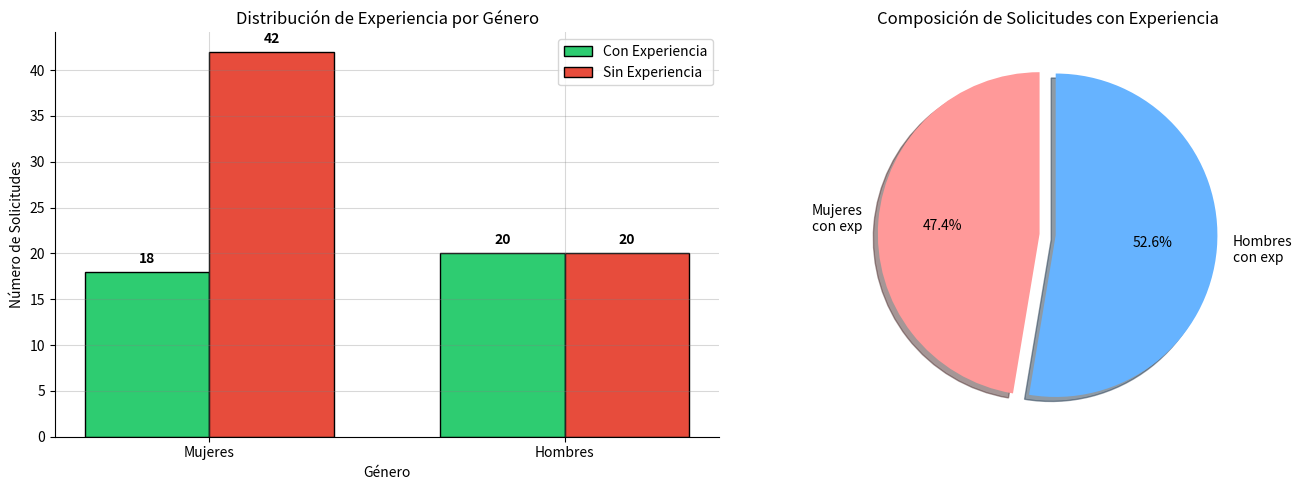
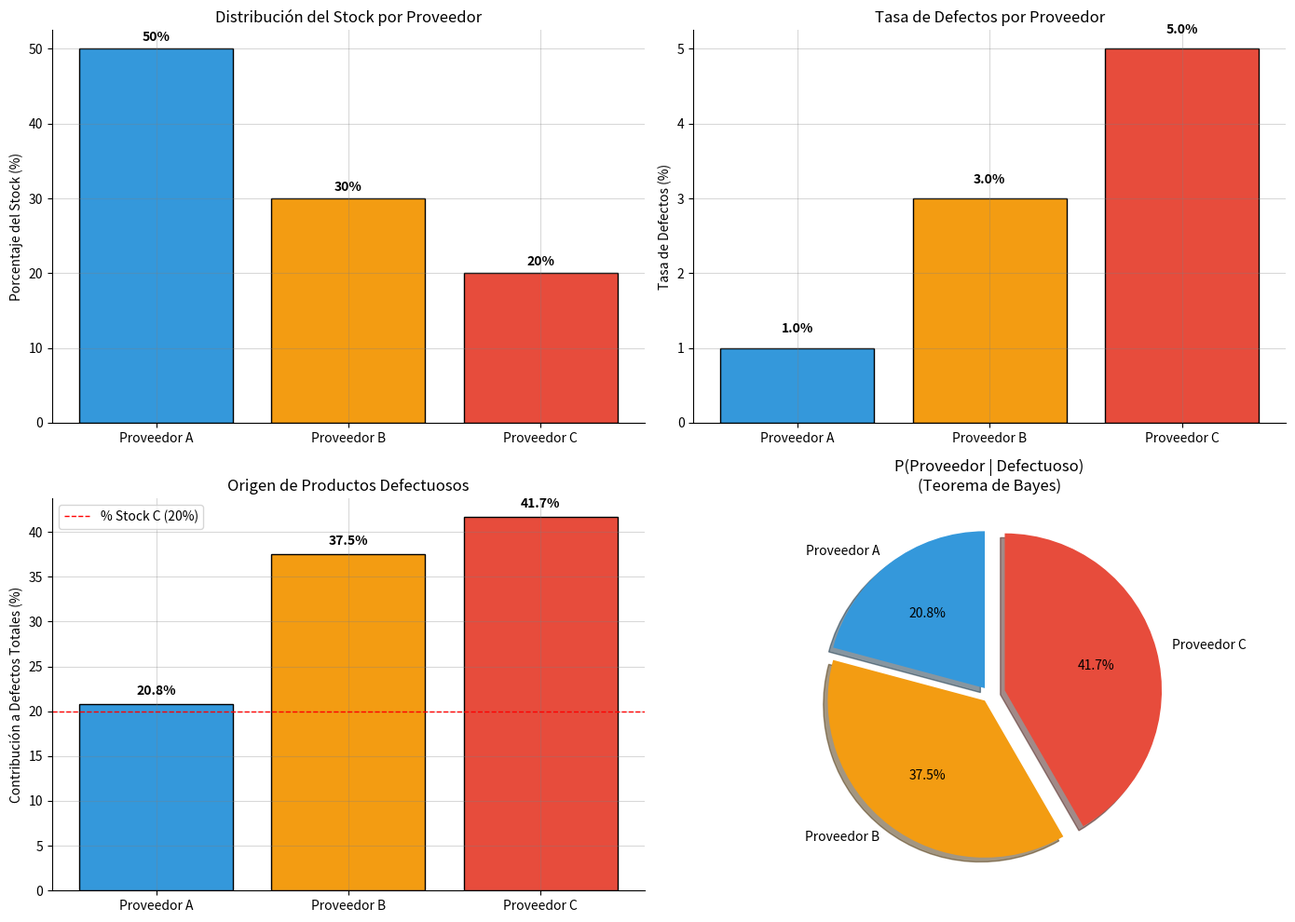
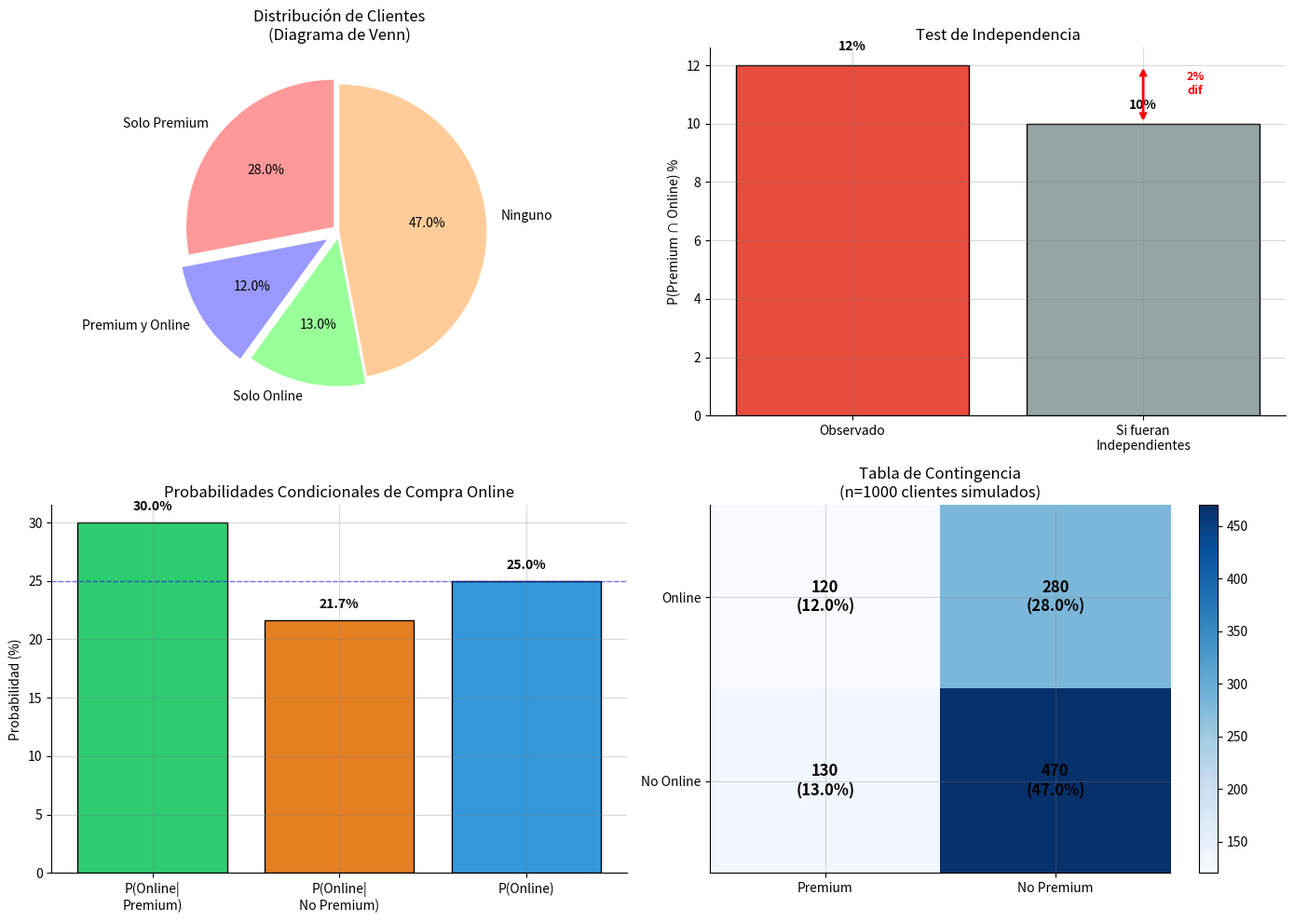

The script that saved these images, in order:
# Databricks notebook source
# /// script
# [tool.databricks.environment]
# environment_version = "5"
# ///
# DBTITLE 1,Introducción
# MAGIC %md
# MAGIC # Ejercicios Complementarios - Probabilidad Básica
# MAGIC
# MAGIC Este notebook contiene ejercicios adicionales para reforzar los conceptos de probabilidad aplicados a problemas de negocios.
# MAGIC
# MAGIC ## Contenido
# MAGIC
# MAGIC **Ejercicio A: Selección de Personal**
# MAGIC * Probabilidad Total
# MAGIC * Teorema de Bayes
# MAGIC * Inversión de condicionales
# MAGIC
# MAGIC **Ejercicio B: Control de Inventario**
# MAGIC * Probabilidad Total con múltiples eventos
# MAGIC * Análisis de riesgo por proveedor
# MAGIC * Teorema de Bayes con 3 opciones
# MAGIC
# MAGIC **Ejercicio C: Análisis de Mercado**
# MAGIC * Test de Independencia Estadística
# MAGIC * Regla de la Suma (unión de eventos)
# MAGIC * Probabilidad Condicional
# MAGIC
# MAGIC ---
# MAGIC
# MAGIC 📝 **Nota:** Estos ejercicios complementan la práctica principal. Se recomienda completar primero los ejercicios básicos.

# COMMAND ----------

# DBTITLE 1,Importar librerías
import numpy as np
import pandas as pd
import matplotlib.pyplot as plt
from collections import Counter

# Configuración para reproducibilidad
np.random.seed(42)

# Configuración de visualización con fondo blanco y sin recuadro
plt.rcParams['figure.facecolor'] = 'white'
plt.rcParams['axes.facecolor'] = 'white'
plt.rcParams['axes.edgecolor'] = 'black'
plt.rcParams['axes.grid'] = True
plt.rcParams['grid.alpha'] = 0.3
plt.rcParams['grid.color'] = 'gray'
plt.rcParams['figure.figsize'] = (10, 6)
# Eliminar recuadro superior y derecho
plt.rcParams['axes.spines.top'] = False
plt.rcParams['axes.spines.right'] = False

print("✅ Librerías importadas correctamente")

# COMMAND ----------

# DBTITLE 1,Ejercicio A: Selección de Personal
# MAGIC %md
# MAGIC ## Ejercicio A: Selección de Personal
# MAGIC
# MAGIC ### Contexto de Negocios
# MAGIC Una empresa recibe 100 solicitudes de empleo: 60 de mujeres y 40 de hombres. Se sabe que:
# MAGIC * **30%** de las mujeres tienen experiencia relevante
# MAGIC * **50%** de los hombres tienen experiencia relevante
# MAGIC
# MAGIC ### Preguntas
# MAGIC
# MAGIC Si se selecciona una solicitud al azar:
# MAGIC
# MAGIC 1. **¿Cuál es la probabilidad de que tenga experiencia relevante?**
# MAGIC    - Aplicaremos la Ley de Probabilidad Total
# MAGIC
# MAGIC 2. **Si una solicitud tiene experiencia, ¿cuál es la probabilidad de que sea de una mujer?**
# MAGIC    - Usaremos el Teorema de Bayes para "invertir" la condicional

# COMMAND ----------

# DBTITLE 1,📚 Conceptos: Probabilidad Total y Teorema de Bayes
# MAGIC %md
# MAGIC ### 📚 Conceptos Fundamentales
# MAGIC
# MAGIC **Ley de Probabilidad Total**
# MAGIC
# MAGIC Cuando un evento B puede ocurrir a través de varios escenarios mutuamente excluyentes (A₁, A₂, ..., Aₙ):
# MAGIC
# MAGIC $$P(B) = P(B|A_1) \cdot P(A_1) + P(B|A_2) \cdot P(A_2) + ... + P(B|A_n) \cdot P(A_n)$$
# MAGIC
# MAGIC **En nuestro problema:**
# MAGIC * B = "Tiene experiencia"
# MAGIC * A₁ = "Es mujer", A₂ = "Es hombre"
# MAGIC * P(Experiencia) = P(Exp|Mujer) × P(Mujer) + P(Exp|Hombre) × P(Hombre)
# MAGIC
# MAGIC ---
# MAGIC
# MAGIC **Teorema de Bayes**
# MAGIC
# MAGIC Permite "invertir" probabilidades condicionales. Si conocemos P(B|A), podemos calcular P(A|B):
# MAGIC
# MAGIC $$P(A|B) = \frac{P(B|A) \cdot P(A)}{P(B)}$$
# MAGIC
# MAGIC **En nuestro problema:**
# MAGIC * Conocemos: P(Experiencia | Mujer) = 30%
# MAGIC * Queremos: P(Mujer | Experiencia) = ?
# MAGIC * Usamos Bayes para invertir la condicional
# MAGIC
# MAGIC **Componentes:**
# MAGIC * **P(A)**: probabilidad a priori (antes de observar B)
# MAGIC * **P(B|A)**: verosimilitud (probabilidad de observar B dado A)
# MAGIC * **P(B)**: probabilidad total de B (calculada con la ley anterior)
# MAGIC * **P(A|B)**: probabilidad a posteriori (después de observar B)

# COMMAND ----------

# DBTITLE 1,Solución Ejercicio A
# ============================================================================
# EJERCICIO A: Selección de Personal
# ============================================================================

# DATOS DEL PROBLEMA
total_solicitudes = 100
solicitudes_mujeres = 60
solicitudes_hombres = 40

# Tasas de experiencia relevante
tasa_exp_mujeres = 0.30  # 30% de las mujeres tienen experiencia
tasa_exp_hombres = 0.50  # 50% de los hombres tienen experiencia

# Calcular probabilidades
P_mujer = solicitudes_mujeres / total_solicitudes
P_hombre = solicitudes_hombres / total_solicitudes
P_exp_dado_mujer = tasa_exp_mujeres
P_exp_dado_hombre = tasa_exp_hombres

print("=== Ejercicio A: Selección de Personal ===")
print(f"\nDatos:")
print(f"  Total de solicitudes: {total_solicitudes}")
print(f"  Mujeres: {solicitudes_mujeres} ({P_mujer*100:.0f}%)")
print(f"  Hombres: {solicitudes_hombres} ({P_hombre*100:.0f}%)")
print(f"  P(Experiencia | Mujer) = {P_exp_dado_mujer}")
print(f"  P(Experiencia | Hombre) = {P_exp_dado_hombre}")

# ============================================================================
# PREGUNTA 1: P(Experiencia) - PROBABILIDAD TOTAL
# ============================================================================
# Aplicamos la ley de probabilidad total:
# P(Exp) = P(Exp|Mujer) × P(Mujer) + P(Exp|Hombre) × P(Hombre)

P_experiencia = (P_exp_dado_mujer * P_mujer) + (P_exp_dado_hombre * P_hombre)

print(f"\n1. ¿Cuál es la probabilidad de que tenga experiencia relevante?")
print(f"   P(Exp) = P(Exp|M) × P(M) + P(Exp|H) × P(H)")
print(f"   P(Exp) = {P_exp_dado_mujer} × {P_mujer} + {P_exp_dado_hombre} × {P_hombre}")
print(f"   P(Exp) = {P_exp_dado_mujer * P_mujer} + {P_exp_dado_hombre * P_hombre}")
print(f"   P(Exp) = {P_experiencia:.2f} ({P_experiencia*100:.0f}%)")

# Cálculo alternativo por conteo directo
mujeres_con_exp = int(solicitudes_mujeres * tasa_exp_mujeres)
hombres_con_exp = int(solicitudes_hombres * tasa_exp_hombres)
total_con_exp = mujeres_con_exp + hombres_con_exp

print(f"\n   Verificación por conteo:")
print(f"   - Mujeres con experiencia: {mujeres_con_exp}")
print(f"   - Hombres con experiencia: {hombres_con_exp}")
print(f"   - Total con experiencia: {total_con_exp}/{total_solicitudes} = {total_con_exp/total_solicitudes:.2f}")

# ============================================================================
# PREGUNTA 2: P(Mujer | Experiencia) - TEOREMA DE BAYES
# ============================================================================
# Queremos "invertir" la condicional: de P(Exp|Mujer) a P(Mujer|Exp)
# Fórmula de Bayes: P(Mujer|Exp) = P(Exp|Mujer) × P(Mujer) / P(Exp)

P_mujer_dado_exp = (P_exp_dado_mujer * P_mujer) / P_experiencia

print(f"\n2. Si una solicitud tiene experiencia, ¿cuál es la probabilidad de que sea de una mujer?")
print(f"   P(Mujer|Exp) = P(Exp|Mujer) × P(Mujer) / P(Exp)")
print(f"   P(Mujer|Exp) = {P_exp_dado_mujer} × {P_mujer} / {P_experiencia:.2f}")
print(f"   P(Mujer|Exp) = {P_mujer_dado_exp:.4f} ({P_mujer_dado_exp*100:.2f}%)")

print(f"\n   Verificación por conteo:")
print(f"   De {total_con_exp} personas con experiencia, {mujeres_con_exp} son mujeres")
print(f"   P(Mujer|Exp) = {mujeres_con_exp}/{total_con_exp} = {mujeres_con_exp/total_con_exp:.4f}")

print(f"\nℹ️ Interpretación:")
print(f"   Aunque las mujeres son {P_mujer*100:.0f}% de las solicitudes, solo representan")
print(f"   {P_mujer_dado_exp*100:.1f}% de quienes tienen experiencia, porque su tasa de")
print(f"   experiencia ({P_exp_dado_mujer*100:.0f}%) es menor que la de los hombres ({P_exp_dado_hombre*100:.0f}%).")

# COMMAND ----------

# DBTITLE 1,Visualización Ejercicio A
# Visualización del Ejercicio A
fig, axes = plt.subplots(1, 2, figsize=(14, 5))

# Gráfico 1: Distribución de experiencia por género
categorias = ['Mujeres', 'Hombres']
con_experiencia = [mujeres_con_exp, hombres_con_exp]
sin_experiencia = [solicitudes_mujeres - mujeres_con_exp, solicitudes_hombres - hombres_con_exp]

x = np.arange(len(categorias))
width = 0.35

axes[0].bar(x - width/2, con_experiencia, width, label='Con Experiencia', color='#2ecc71', edgecolor='black')
axes[0].bar(x + width/2, sin_experiencia, width, label='Sin Experiencia', color='#e74c3c', edgecolor='black')
axes[0].set_xlabel('Género')
axes[0].set_ylabel('Número de Solicitudes')
axes[0].set_title('Distribución de Experiencia por Género')
axes[0].set_xticks(x)
axes[0].set_xticklabels(categorias)
axes[0].legend()
axes[0].grid(axis='y', alpha=0.3)

# Agregar valores sobre las barras
for i, (con, sin) in enumerate(zip(con_experiencia, sin_experiencia)):
    axes[0].text(i - width/2, con + 1, str(con), ha='center', fontweight='bold')
    axes[0].text(i + width/2, sin + 1, str(sin), ha='center', fontweight='bold')

# Gráfico 2: Composición de personas con experiencia
etiquetas = ['Mujeres\ncon exp', 'Hombres\ncon exp']
valores_exp = [mujeres_con_exp, hombres_con_exp]
colores = ['#ff9999', '#66b3ff']
explode = (0.05, 0.05)

axes[1].pie(valores_exp, labels=etiquetas, autopct='%1.1f%%', startangle=90, 
            colors=colores, explode=explode, shadow=True)
axes[1].set_title('Composición de Solicitudes con Experiencia')

plt.tight_layout()
plt.show()

print(f"\n📊 Observaciones clave:")
print(f"  - {P_exp_dado_mujer*100:.0f}% de las mujeres tienen experiencia vs {P_exp_dado_hombre*100:.0f}% de los hombres")
print(f"  - De todas las solicitudes con experiencia, {P_mujer_dado_exp*100:.1f}% son de mujeres")
print(f"  - La menor tasa de experiencia en mujeres reduce su representación en el pool con experiencia")

# COMMAND ----------

# DBTITLE 1,Ejercicio B: Control de Inventario
# MAGIC %md
# MAGIC ## Ejercicio B: Control de Inventario
# MAGIC
# MAGIC ### Contexto de Negocios
# MAGIC Una tienda recibe productos de tres proveedores con diferentes características:
# MAGIC
# MAGIC | Proveedor | % del Stock | Tasa de Defectos |
# MAGIC |-----------|-------------|------------------|
# MAGIC | A | 50% | 1% |
# MAGIC | B | 30% | 3% |
# MAGIC | C | 20% | 5% |
# MAGIC
# MAGIC ### Preguntas
# MAGIC
# MAGIC 1. **¿Cuál es la probabilidad de que un producto seleccionado al azar sea defectuoso?**
# MAGIC    - Aplicaremos la Ley de Probabilidad Total con 3 eventos
# MAGIC
# MAGIC 2. **Si un producto es defectuoso, ¿cuál es la probabilidad de que provenga del proveedor C?**
# MAGIC    - Usaremos el Teorema de Bayes para identificar el proveedor más problemático

# COMMAND ----------

# DBTITLE 1,Solución Ejercicio B
# ============================================================================
# EJERCICIO B: Control de Inventario
# ============================================================================

# DATOS DEL PROBLEMA
# Tres proveedores con diferentes proporciones de stock y tasas de defectos
P_A = 0.50  # Proveedor A: 50% del stock
P_B = 0.30  # Proveedor B: 30% del stock
P_C = 0.20  # Proveedor C: 20% del stock

P_def_dado_A = 0.01  # Proveedor A: 1% de defectos
P_def_dado_B = 0.03  # Proveedor B: 3% de defectos
P_def_dado_C = 0.05  # Proveedor C: 5% de defectos

print("=== Ejercicio B: Control de Inventario ===")
print(f"\nDatos de Proveedores:")
print(f"  Proveedor A: {P_A*100:.0f}% del stock, {P_def_dado_A*100:.0f}% defectos")
print(f"  Proveedor B: {P_B*100:.0f}% del stock, {P_def_dado_B*100:.0f}% defectos")
print(f"  Proveedor C: {P_C*100:.0f}% del stock, {P_def_dado_C*100:.0f}% defectos")

# ============================================================================
# PREGUNTA 1: P(Defectuoso) - PROBABILIDAD TOTAL
# ============================================================================
# Aplicamos la ley de probabilidad total considerando los 3 proveedores:
# P(Def) = P(Def|A) × P(A) + P(Def|B) × P(B) + P(Def|C) × P(C)

P_defectuoso = (P_def_dado_A * P_A) + (P_def_dado_B * P_B) + (P_def_dado_C * P_C)

print(f"\n1. ¿Cuál es la probabilidad de que un producto sea defectuoso?")
print(f"   P(Def) = P(Def|A) × P(A) + P(Def|B) × P(B) + P(Def|C) × P(C)")
print(f"   P(Def) = {P_def_dado_A} × {P_A} + {P_def_dado_B} × {P_B} + {P_def_dado_C} × {P_C}")
print(f"   P(Def) = {P_def_dado_A * P_A:.4f} + {P_def_dado_B * P_B:.4f} + {P_def_dado_C * P_C:.4f}")
print(f"   P(Def) = {P_defectuoso:.4f} ({P_defectuoso*100:.2f}%)")

# Desglose por proveedor
contrib_A = (P_def_dado_A * P_A) / P_defectuoso
contrib_B = (P_def_dado_B * P_B) / P_defectuoso
contrib_C = (P_def_dado_C * P_C) / P_defectuoso

print(f"\n   Contribución de cada proveedor a los defectos totales:")
print(f"   - Proveedor A: {contrib_A*100:.1f}%")
print(f"   - Proveedor B: {contrib_B*100:.1f}%")
print(f"   - Proveedor C: {contrib_C*100:.1f}%")

# ============================================================================
# PREGUNTA 2: P(Proveedor C | Defectuoso) - TEOREMA DE BAYES
# ============================================================================
# Queremos saber: si encontramos un defecto, ¿qué tan probable es que venga de C?
# Fórmula de Bayes: P(C|Def) = P(Def|C) × P(C) / P(Def)

P_C_dado_defectuoso = (P_def_dado_C * P_C) / P_defectuoso

print(f"\n2. Si un producto es defectuoso, ¿cuál es la probabilidad de que provenga del proveedor C?")
print(f"   P(C|Def) = P(Def|C) × P(C) / P(Def)")
print(f"   P(C|Def) = {P_def_dado_C} × {P_C} / {P_defectuoso:.4f}")
print(f"   P(C|Def) = {P_C_dado_defectuoso:.4f} ({P_C_dado_defectuoso*100:.2f}%)")

# Calcular para todos los proveedores
P_A_dado_defectuoso = (P_def_dado_A * P_A) / P_defectuoso
P_B_dado_defectuoso = (P_def_dado_B * P_B) / P_defectuoso

print(f"\n   Probabilidad de origen dado que es defectuoso:")
print(f"   - P(A|Def) = {P_A_dado_defectuoso:.4f} ({P_A_dado_defectuoso*100:.1f}%)")
print(f"   - P(B|Def) = {P_B_dado_defectuoso:.4f} ({P_B_dado_defectuoso*100:.1f}%)")
print(f"   - P(C|Def) = {P_C_dado_defectuoso:.4f} ({P_C_dado_defectuoso*100:.1f}%)")
print(f"   Total: {P_A_dado_defectuoso + P_B_dado_defectuoso + P_C_dado_defectuoso:.4f}")

print(f"\nℹ️ Interpretación:")
print(f"   Aunque el proveedor C solo suministra {P_C*100:.0f}% del stock, es responsable")
print(f"   de {P_C_dado_defectuoso*100:.1f}% de los productos defectuosos debido a su alta")
print(f"   tasa de defectos ({P_def_dado_C*100:.0f}%). Es el proveedor más problemático.")

# COMMAND ----------

# DBTITLE 1,Visualización Ejercicio B
# Visualización del Ejercicio B
fig, axes = plt.subplots(2, 2, figsize=(14, 10))

# Gráfico 1: Proporción de stock por proveedor
proveedores = ['Proveedor A', 'Proveedor B', 'Proveedor C']
stock_prop = [P_A * 100, P_B * 100, P_C * 100]
colores_stock = ['#3498db', '#f39c12', '#e74c3c']

axes[0, 0].bar(proveedores, stock_prop, color=colores_stock, edgecolor='black')
axes[0, 0].set_ylabel('Porcentaje del Stock (%)')
axes[0, 0].set_title('Distribución del Stock por Proveedor')
axes[0, 0].grid(axis='y', alpha=0.3)

for i, v in enumerate(stock_prop):
    axes[0, 0].text(i, v + 1, f'{v:.0f}%', ha='center', fontweight='bold')

# Gráfico 2: Tasa de defectos por proveedor
tasas_defectos = [P_def_dado_A * 100, P_def_dado_B * 100, P_def_dado_C * 100]

axes[0, 1].bar(proveedores, tasas_defectos, color=colores_stock, edgecolor='black')
axes[0, 1].set_ylabel('Tasa de Defectos (%)')
axes[0, 1].set_title('Tasa de Defectos por Proveedor')
axes[0, 1].grid(axis='y', alpha=0.3)

for i, v in enumerate(tasas_defectos):
    axes[0, 1].text(i, v + 0.2, f'{v:.1f}%', ha='center', fontweight='bold')

# Gráfico 3: Contribución a defectos totales
contribuciones = [contrib_A * 100, contrib_B * 100, contrib_C * 100]

axes[1, 0].bar(proveedores, contribuciones, color=colores_stock, edgecolor='black')
axes[1, 0].set_ylabel('Contribución a Defectos Totales (%)')
axes[1, 0].set_title('Origen de Productos Defectuosos')
axes[1, 0].grid(axis='y', alpha=0.3)
axes[1, 0].axhline(y=P_C*100, color='red', linestyle='--', linewidth=1, label=f'% Stock C ({P_C*100:.0f}%)')
axes[1, 0].legend()

for i, v in enumerate(contribuciones):
    axes[1, 0].text(i, v + 1, f'{v:.1f}%', ha='center', fontweight='bold')

# Gráfico 4: P(Proveedor | Defectuoso) - Teorema de Bayes
prob_origen = [P_A_dado_defectuoso * 100, P_B_dado_defectuoso * 100, P_C_dado_defectuoso * 100]

axes[1, 1].pie(prob_origen, labels=proveedores, autopct='%1.1f%%', startangle=90, 
               colors=colores_stock, explode=(0.05, 0.05, 0.1), shadow=True)
axes[1, 1].set_title('P(Proveedor | Defectuoso)\n(Teorema de Bayes)')

plt.tight_layout()
plt.show()

print(f"\n📊 Análisis de Riesgo por Proveedor:")
print(f"\nRiesgo = (% Stock) × (Tasa Defectos):")
for i, prov in enumerate(['A', 'B', 'C']):
    stock_pct = [P_A, P_B, P_C][i] * 100
    tasa = [P_def_dado_A, P_def_dado_B, P_def_dado_C][i] * 100
    riesgo = [contrib_A, contrib_B, contrib_C][i] * 100
    print(f"  Proveedor {prov}: {stock_pct:.0f}% × {tasa:.1f}% = {riesgo:.1f}% de defectos totales")

print(f"\n⚠️ Recomendación: Priorizar mejoras con Proveedor C, que causa {contrib_C*100:.1f}%")
print(f"   de los defectos pese a solo suministrar {P_C*100:.0f}% del stock.")

# COMMAND ----------

# DBTITLE 1,Ejercicio C: Análisis de Mercado
# MAGIC %md
# MAGIC ## Ejercicio C: Análisis de Mercado
# MAGIC
# MAGIC ### Contexto de Negocios
# MAGIC Una empresa analiza dos características de sus clientes:
# MAGIC * **40%** son clientes premium
# MAGIC * **25%** realizan compras online
# MAGIC * **12%** son premium Y compran online
# MAGIC
# MAGIC ### Preguntas
# MAGIC
# MAGIC 1. **¿Son independientes estas características?**
# MAGIC    - Verificaremos si P(A ∩ B) = P(A) × P(B)
# MAGIC
# MAGIC 2. **¿Cuál es la probabilidad de que un cliente sea premium O compre online?**
# MAGIC    - Aplicaremos la Regla de la Suma
# MAGIC
# MAGIC 3. **Si un cliente es premium, ¿cuál es la probabilidad de que compre online?**
# MAGIC    - Calcularemos probabilidad condicional

# COMMAND ----------

# DBTITLE 1,📚 Conceptos: Independencia y Regla de la Suma
# MAGIC %md
# MAGIC ### 📚 Conceptos Fundamentales
# MAGIC
# MAGIC **Independencia Estadística**
# MAGIC
# MAGIC Dos eventos A y B son **independientes** si el hecho de que ocurra uno NO afecta la probabilidad del otro.
# MAGIC
# MAGIC **Test de independencia:**
# MAGIC $$P(A \cap B) = P(A) \times P(B)$$
# MAGIC
# MAGIC Si se cumple esta igualdad → Son independientes  
# MAGIC Si NO se cumple → Son dependientes (hay relación entre ellos)
# MAGIC
# MAGIC **Verificación alternativa con condicionales:**
# MAGIC * Si independientes: P(B|A) = P(B)
# MAGIC * Si dependientes: P(B|A) ≠ P(B)
# MAGIC
# MAGIC ---
# MAGIC
# MAGIC **Regla de la Suma (Unión)**
# MAGIC
# MAGIC Para calcular la probabilidad de que ocurra A **O** B:
# MAGIC
# MAGIC $$P(A \cup B) = P(A) + P(B) - P(A \cap B)$$
# MAGIC
# MAGIC 👉 Restamos la intersección para no contar dos veces los casos que cumplen ambas condiciones.
# MAGIC
# MAGIC ---
# MAGIC
# MAGIC **Probabilidad Condicional**
# MAGIC
# MAGIC La probabilidad de B dado que ocurrió A:
# MAGIC
# MAGIC $$P(B|A) = \frac{P(A \cap B)}{P(A)}$$

# COMMAND ----------

# DBTITLE 1,Solución Ejercicio C
# ============================================================================
# EJERCICIO C: Análisis de Mercado
# ============================================================================

# DATOS DEL PROBLEMA
P_premium = 0.40       # 40% son clientes premium
P_online = 0.25        # 25% realizan compras online
P_premium_y_online = 0.12  # 12% son premium Y compran online

print("=== Ejercicio C: Análisis de Mercado ===")
print(f"\nDatos:")
print(f"  P(Premium) = {P_premium} ({P_premium*100:.0f}%)")
print(f"  P(Online) = {P_online} ({P_online*100:.0f}%)")
print(f"  P(Premium ∩ Online) = {P_premium_y_online} ({P_premium_y_online*100:.0f}%)")

# ============================================================================
# PREGUNTA 1: ¿SON INDEPENDIENTES?
# ============================================================================
# Dos eventos son independientes si: P(A ∩ B) = P(A) × P(B)
# Si NO se cumple esta igualdad, los eventos son dependientes

P_premium_y_online_si_indep = P_premium * P_online

print(f"\n1. ¿Son independientes estas características?")
print(f"   Si fueran independientes: P(Premium ∩ Online) = P(Premium) × P(Online)")
print(f"   Esperado si indep: {P_premium} × {P_online} = {P_premium_y_online_si_indep:.2f}")
print(f"   Observado: {P_premium_y_online}")
print(f"   Diferencia: {abs(P_premium_y_online - P_premium_y_online_si_indep):.2f}")

if abs(P_premium_y_online - P_premium_y_online_si_indep) < 0.01:
    print(f"\n   ✅ Son INDEPENDIENTES")
else:
    print(f"\n   ❌ NO son independientes")
    
# Análisis adicional: probabilidades condicionales
P_online_dado_premium = P_premium_y_online / P_premium
P_online_dado_no_premium = (P_online - P_premium_y_online) / (1 - P_premium)

print(f"\n   Probabilidades condicionales:")
print(f"   P(Online | Premium) = {P_online_dado_premium:.4f} ({P_online_dado_premium*100:.1f}%)")
print(f"   P(Online | No Premium) = {P_online_dado_no_premium:.4f} ({P_online_dado_no_premium*100:.1f}%)")
print(f"   P(Online) = {P_online} ({P_online*100:.0f}%)")

if P_online_dado_premium > P_online:
    diferencia_rel = ((P_online_dado_premium - P_online) / P_online) * 100
    print(f"\n   📈 Los clientes Premium tienen {diferencia_rel:.1f}% más probabilidad de comprar online")
elif P_online_dado_premium < P_online:
    diferencia_rel = ((P_online - P_online_dado_premium) / P_online) * 100
    print(f"\n   📉 Los clientes Premium tienen {diferencia_rel:.1f}% menos probabilidad de comprar online")
else:
    print(f"\n   ➡️ No hay relación entre ser Premium y comprar online")

# ============================================================================
# PREGUNTA 2: P(Premium O Online) - REGLA DE LA SUMA
# ============================================================================
# Fórmula: P(A ∪ B) = P(A) + P(B) - P(A ∩ B)

P_premium_o_online = P_premium + P_online - P_premium_y_online

print(f"\n2. ¿Cuál es la probabilidad de que un cliente sea premium O compre online?")
print(f"   P(Premium ∪ Online) = P(Premium) + P(Online) - P(Premium ∩ Online)")
print(f"   P(Premium ∪ Online) = {P_premium} + {P_online} - {P_premium_y_online}")
print(f"   P(Premium ∪ Online) = {P_premium_o_online:.2f} ({P_premium_o_online*100:.0f}%)")

print(f"\n   Interpretación: {P_premium_o_online*100:.0f}% de los clientes tiene al menos")
print(f"   una de estas dos características (Premium o compras Online)")

# ============================================================================
# PREGUNTA 3: P(Online | Premium) - PROBABILIDAD CONDICIONAL
# ============================================================================
# Fórmula: P(B|A) = P(A ∩ B) / P(A)

print(f"\n3. Si un cliente es premium, ¿cuál es la probabilidad de que compre online?")
print(f"   P(Online | Premium) = P(Premium ∩ Online) / P(Premium)")
print(f"   P(Online | Premium) = {P_premium_y_online} / {P_premium}")
print(f"   P(Online | Premium) = {P_online_dado_premium:.2f} ({P_online_dado_premium*100:.0f}%)")

print(f"\n   Comparación:")
print(f"   - Probabilidad general de comprar online: {P_online*100:.0f}%")
print(f"   - Entre clientes Premium: {P_online_dado_premium*100:.0f}%")
print(f"   - Entre clientes No Premium: {P_online_dado_no_premium*100:.0f}%")

print(f"\nℹ️ Conclusión:")
print(f"   Los clientes Premium son más propensos a comprar online ({P_online_dado_premium*100:.0f}%)")
print(f"   que los clientes regulares ({P_online_dado_no_premium*100:.0f}%). Hay una relación positiva")
print(f"   entre ambas características, por lo que NO son independientes.")

# COMMAND ----------

# DBTITLE 1,Visualización Ejercicio C
# Visualización del Ejercicio C
fig, axes = plt.subplots(2, 2, figsize=(14, 10))

# Simular 1000 clientes para crear un diagrama de Venn aproximado
n_clientes = 1000
n_premium = int(P_premium * n_clientes)
n_online = int(P_online * n_clientes)
n_ambos = int(P_premium_y_online * n_clientes)

# Calcular las regiones del diagrama de Venn
solo_premium = n_premium - n_ambos
solo_online = n_online - n_ambos
ambos = n_ambos
ninguno = n_clientes - solo_premium - solo_online - ambos

# Gráfico 1: Diagrama de Venn (aproximado con pie chart)
categorias_venn = ['Solo Premium', 'Premium y Online', 'Solo Online', 'Ninguno']
valores_venn = [solo_premium, ambos, solo_online, ninguno]
colores_venn = ['#ff9999', '#9999ff', '#99ff99', '#ffcc99']

axes[0, 0].pie(valores_venn, labels=categorias_venn, autopct='%1.1f%%', startangle=90, 
               colors=colores_venn, explode=(0.05, 0.1, 0.05, 0))
axes[0, 0].set_title('Distribución de Clientes\n(Diagrama de Venn)')

# Gráfico 2: Comparación de independencia
categorias_indep = ['Observado', 'Si fueran\nIndependientes']
valores_indep = [P_premium_y_online * 100, P_premium_y_online_si_indep * 100]
colores_indep = ['#e74c3c', '#95a5a6']

axes[0, 1].bar(categorias_indep, valores_indep, color=colores_indep, edgecolor='black')
axes[0, 1].set_ylabel('P(Premium ∩ Online) %')
axes[0, 1].set_title('Test de Independencia')
axes[0, 1].grid(axis='y', alpha=0.3)

for i, v in enumerate(valores_indep):
    axes[0, 1].text(i, v + 0.5, f'{v:.0f}%', ha='center', fontweight='bold')

# Agregar línea de diferencia
if abs(valores_indep[0] - valores_indep[1]) > 0.5:
    axes[0, 1].annotate('', xy=(1, valores_indep[0]), xytext=(1, valores_indep[1]),
                       arrowprops=dict(arrowstyle='<->', color='red', lw=2))
    mid_y = (valores_indep[0] + valores_indep[1]) / 2
    axes[0, 1].text(1.15, mid_y, f'{abs(valores_indep[0] - valores_indep[1]):.0f}%\ndif', 
                   fontsize=9, color='red', fontweight='bold')

# Gráfico 3: Probabilidades condicionales
categorias_cond = ['P(Online|\nPremium)', 'P(Online|\nNo Premium)', 'P(Online)']
valores_cond = [P_online_dado_premium * 100, P_online_dado_no_premium * 100, P_online * 100]
colores_cond = ['#2ecc71', '#e67e22', '#3498db']

axes[1, 0].bar(categorias_cond, valores_cond, color=colores_cond, edgecolor='black')
axes[1, 0].set_ylabel('Probabilidad (%)')
axes[1, 0].set_title('Probabilidades Condicionales de Compra Online')
axes[1, 0].grid(axis='y', alpha=0.3)
axes[1, 0].axhline(y=P_online * 100, color='blue', linestyle='--', linewidth=1, alpha=0.5)

for i, v in enumerate(valores_cond):
    axes[1, 0].text(i, v + 1, f'{v:.1f}%', ha='center', fontweight='bold')

# Gráfico 4: Tabla de contingencia como heatmap
data_contingencia = np.array([
    [ambos, solo_premium],
    [solo_online, ninguno]
])

im = axes[1, 1].imshow(data_contingencia, cmap='Blues', aspect='auto')
axes[1, 1].set_xticks([0, 1])
axes[1, 1].set_yticks([0, 1])
axes[1, 1].set_xticklabels(['Premium', 'No Premium'])
axes[1, 1].set_yticklabels(['Online', 'No Online'])
axes[1, 1].set_title('Tabla de Contingencia\n(n=1000 clientes simulados)')

# Agregar valores en cada celda
for i in range(2):
    for j in range(2):
        text = axes[1, 1].text(j, i, f'{data_contingencia[i, j]}\n({data_contingencia[i, j]/n_clientes*100:.1f}%)',
                              ha="center", va="center", color="black", fontsize=12, fontweight='bold')

plt.colorbar(im, ax=axes[1, 1])

plt.tight_layout()
plt.show()

print(f"\n📊 Resumen del Análisis:")
print(f"\n1. Independencia: NO - P(Premium ∩ Online) ≠ P(Premium) × P(Online)")
print(f"   Diferencia: {abs(P_premium_y_online - P_premium_y_online_si_indep)*100:.0f} puntos porcentuales")
print(f"\n2. Unión: {P_premium_o_online*100:.0f}% de clientes son Premium O compran Online")
print(f"\n3. Condicional: {P_online_dado_premium*100:.0f}% de Premium compran online vs {P_online*100:.0f}% general")
print(f"\n🎯 Insight: Los clientes Premium adoptan más el canal online, sugiriendo")
print(f"   que una estrategia digital podría atraer o retener clientes de alto valor.")

# COMMAND ----------
